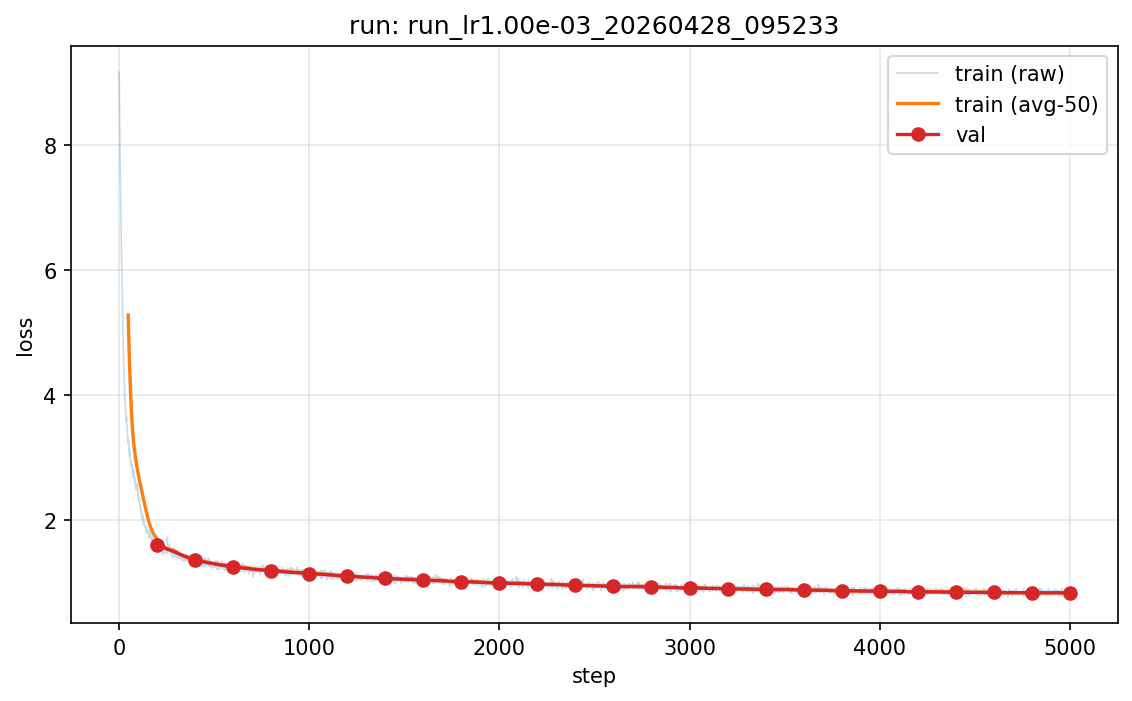

The table this chart was drawn from, first rows:
step, split, loss, lr
0, train, 9.178, 0.0
1, train, 9.18, 1.5e-05
2, train, 9.068, 3e-05
3, train, 8.844, 4.4999999999999996e-05
4, train, 8.542, 6e-05
5, train, 8.235, 7.500000000000001e-05
6, train, 7.945, 8.999999999999999e-05
7, train, 7.679, 0.000105
8, train, 7.437, 0.00012
9, train, 7.197, 0.000135
10, train, 6.999, 0.00015
11, train, 6.782, 0.000165
12, train, 6.6, 0.00018
13, train, 6.431, 0.000195
14, train, 6.254, 0.00021
15, train, 6.097, 0.000225
16, train, 5.911, 0.00024
17, train, 5.775, 0.000255
18, train, 5.608, 0.00027
19, train, 5.432, 0.000285
20, train, 5.285, 0.0003
21, train, 5.135, 0.000315
22, train, 4.985, 0.00033
23, train, 4.836, 0.000345
24, train, 4.666, 0.00036
25, train, 4.578, 0.000375
26, train, 4.439, 0.00039
27, train, 4.361, 0.000405
28, train, 4.241, 0.00042
29, train, 4.179, 0.000435
30, train, 4.066, 0.00045
31, train, 3.949, 0.000465
32, train, 3.96, 0.00048
33, train, 3.875, 0.000495
34, train, 3.852, 0.00051
35, train, 3.779, 0.000525
36, train, 3.746, 0.00054
37, train, 3.712, 0.000555
38, train, 3.641, 0.00057
39, train, 3.577, 0.000585
40, train, 3.656, 0.0006
41, train, 3.571, 0.000615
42, train, 3.51, 0.00063
43, train, 3.489, 0.000645
44, train, 3.398, 0.00066
45, train, 3.375, 0.000675
46, train, 3.353, 0.00069
47, train, 3.227, 0.000705
48, train, 3.307, 0.00072
49, train, 3.223, 0.000735
50, train, 3.229, 0.00075
51, train, 3.272, 0.000765
52, train, 3.224, 0.00078
53, train, 3.126, 0.000795
54, train, 3.091, 0.00081
55, train, 3.164, 0.000825
56, train, 3.011, 0.00084
57, train, 3.09, 0.000855
58, train, 3.077, 0.00087
59, train, 2.996, 0.000885
... 4,965 more rows
